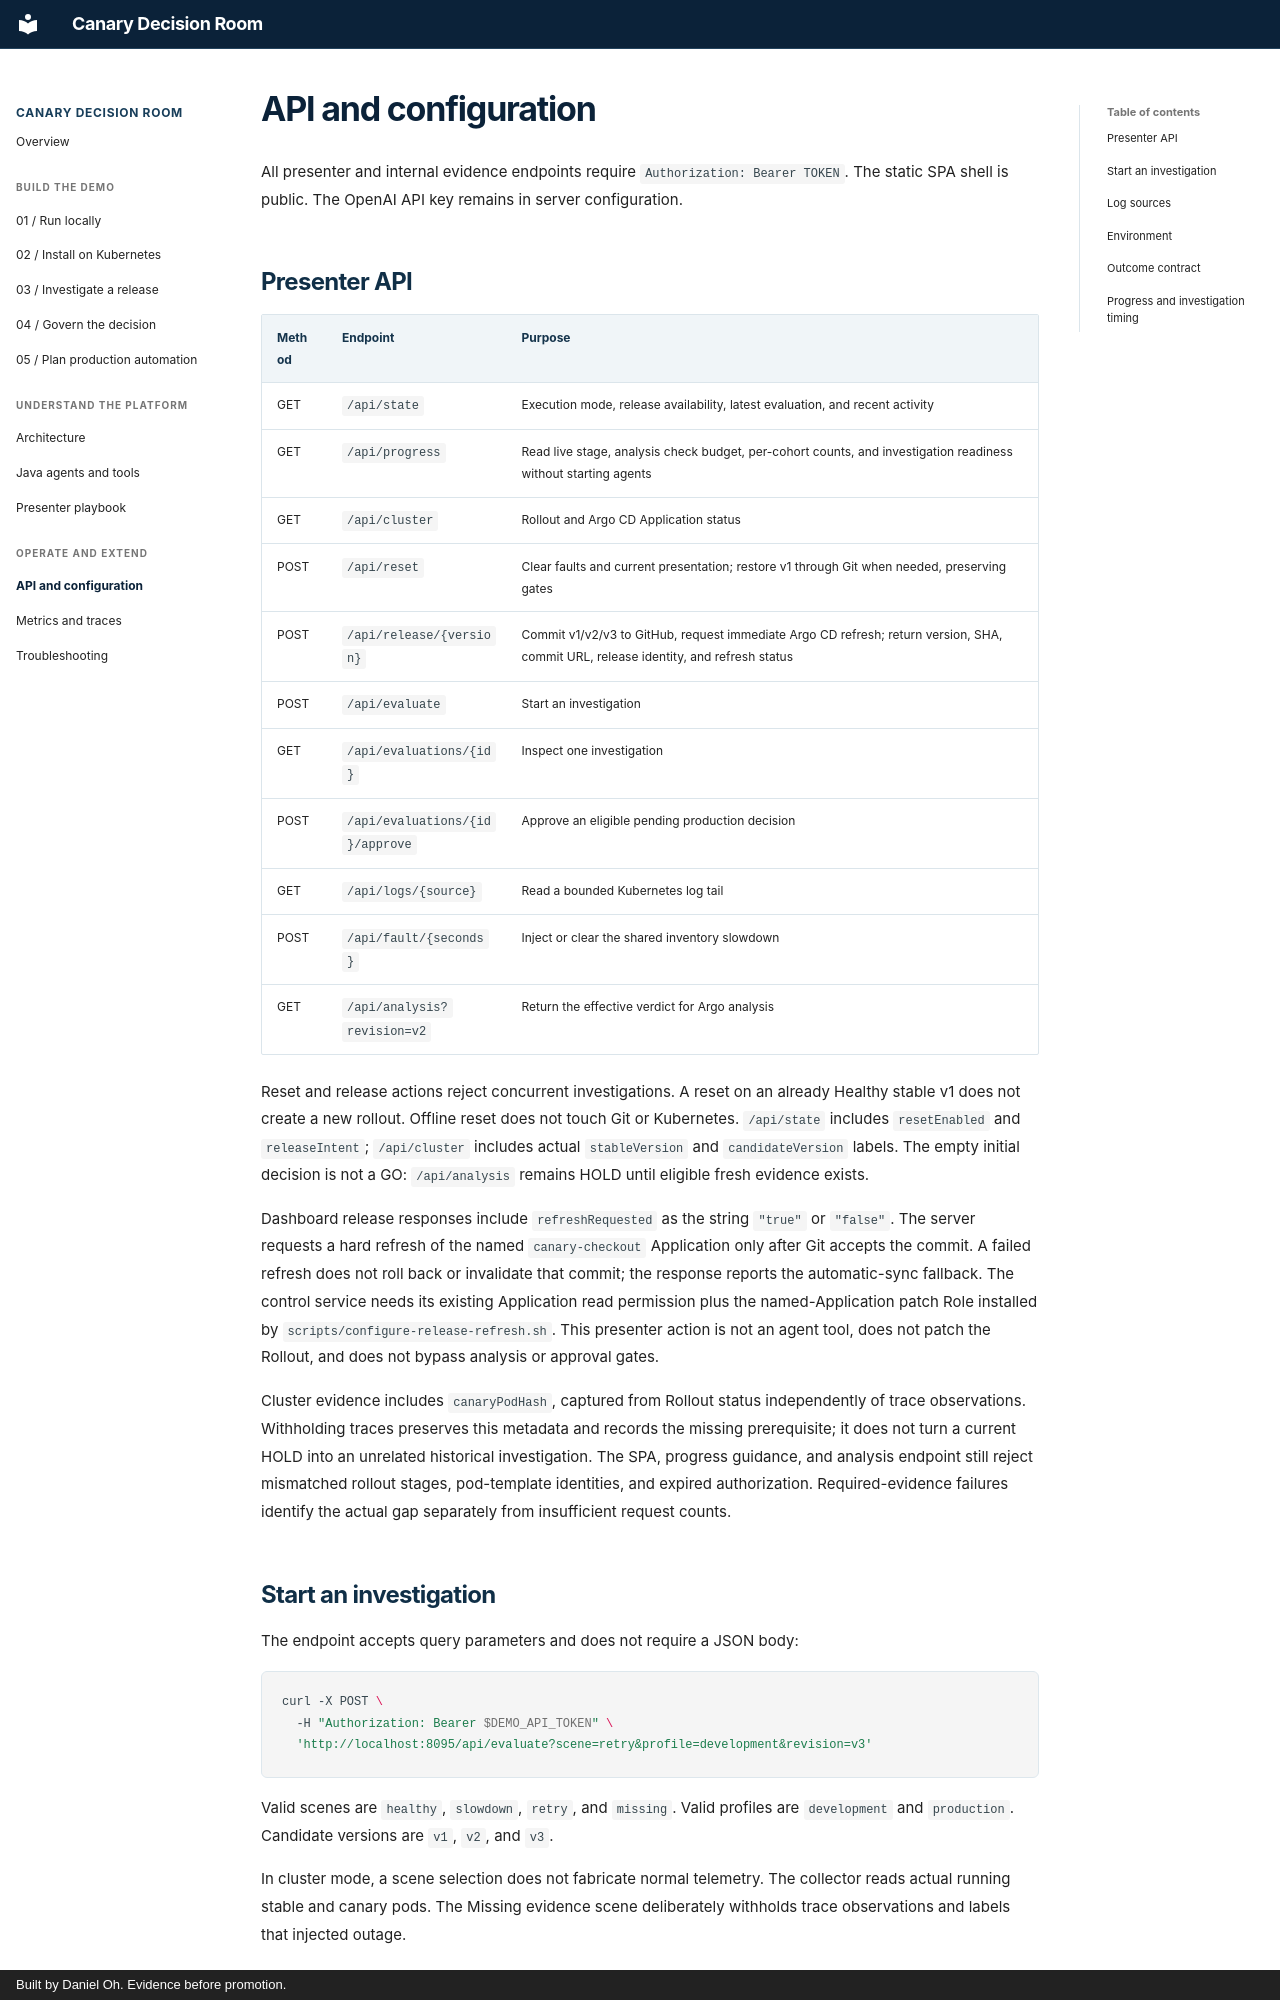

repository: danieloh30/intelligent-canary-delivery · page: reference/api/index.html · generator: mkdocs · copyright: Built by Daniel Oh. Evidence before promotion.

# API and configuration

All presenter and internal evidence endpoints require `Authorization: Bearer TOKEN`. The static SPA shell is public. The OpenAI API key remains in server configuration.

## Presenter API

| Method | Endpoint | Purpose |
| --- | --- | --- |
| GET | `/api/state` | Execution mode, release availability, latest evaluation, and recent activity |
| GET | `/api/progress` | Read live stage, analysis check budget, per-cohort counts, and investigation readiness without starting agents |
| GET | `/api/cluster` | Rollout and Argo CD Application status |
| POST | `/api/reset` | Clear faults and current presentation; restore v1 through Git when needed, preserving gates |
| POST | `/api/release/{version}` | Commit v1/v2/v3 to GitHub, request immediate Argo CD refresh; return version, SHA, commit URL, release identity, and refresh status |
| POST | `/api/evaluate` | Start an investigation |
| GET | `/api/evaluations/{id}` | Inspect one investigation |
| POST | `/api/evaluations/{id}/approve` | Approve an eligible pending production decision |
| GET | `/api/logs/{source}` | Read a bounded Kubernetes log tail |
| POST | `/api/fault/{seconds}` | Inject or clear the shared inventory slowdown |
| GET | `/api/analysis?revision=v2` | Return the effective verdict for Argo analysis |

Reset and release actions reject concurrent investigations. A reset on an already Healthy stable v1 does not create a new rollout. Offline reset does not touch Git or Kubernetes. `/api/state` includes `resetEnabled` and `releaseIntent`; `/api/cluster` includes actual `stableVersion` and `candidateVersion` labels. The empty initial decision is not a GO: `/api/analysis` remains HOLD until eligible fresh evidence exists.

Dashboard release responses include `refreshRequested` as the string `"true"` or `"false"`. The server requests a hard refresh of the named `canary-checkout` Application only after Git accepts the commit. A failed refresh does not roll back or invalidate that commit; the response reports the automatic-sync fallback. The control service needs its existing Application read permission plus the named-Application patch Role installed by `scripts/configure-release-refresh.sh`. This presenter action is not an agent tool, does not patch the Rollout, and does not bypass analysis or approval gates.

Cluster evidence includes `canaryPodHash`, captured from Rollout status independently of trace observations. Withholding traces preserves this metadata and records the missing prerequisite; it does not turn a current HOLD into an unrelated historical investigation. The SPA, progress guidance, and analysis endpoint still reject mismatched rollout stages, pod-template identities, and expired authorization. Required-evidence failures identify the actual gap separately from insufficient request counts.
